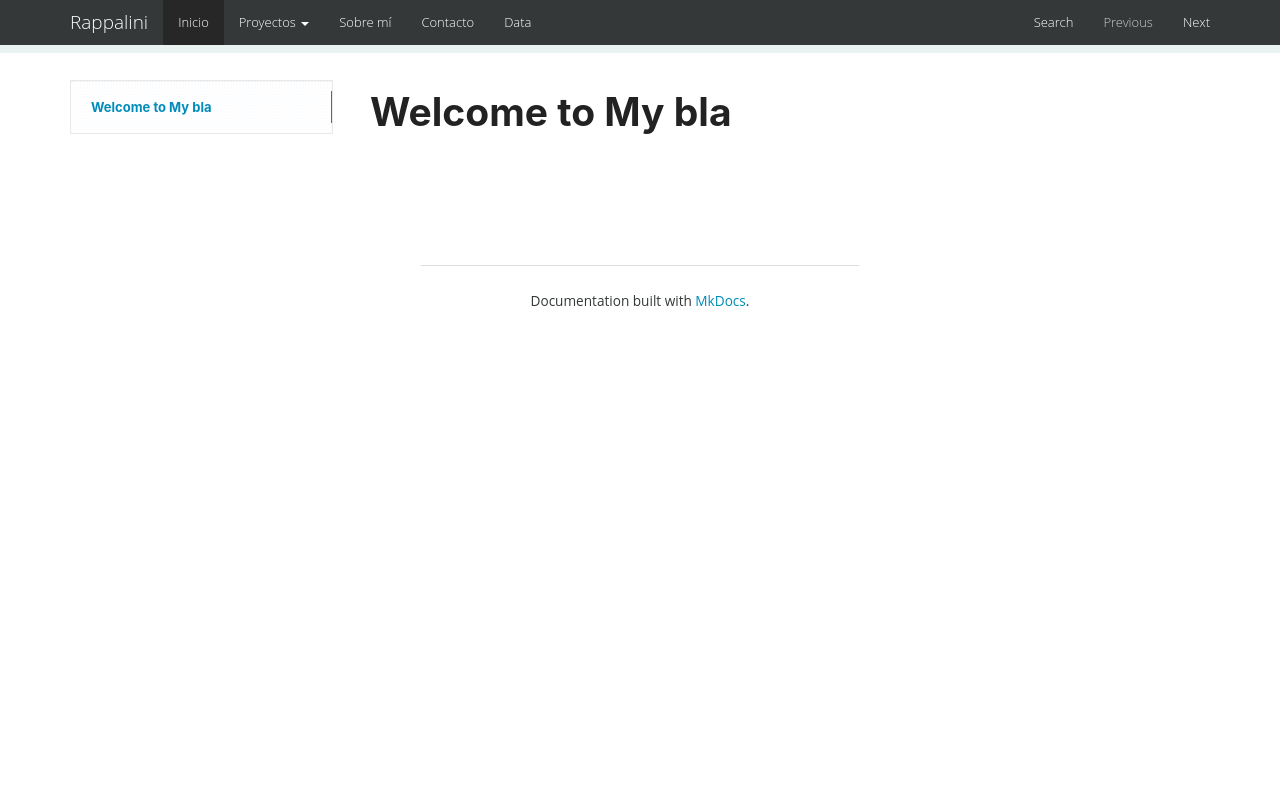

repository: PRappalini/rappalini-com-ar · page: index.html · generator: mkdocs


# Welcome to My bla
